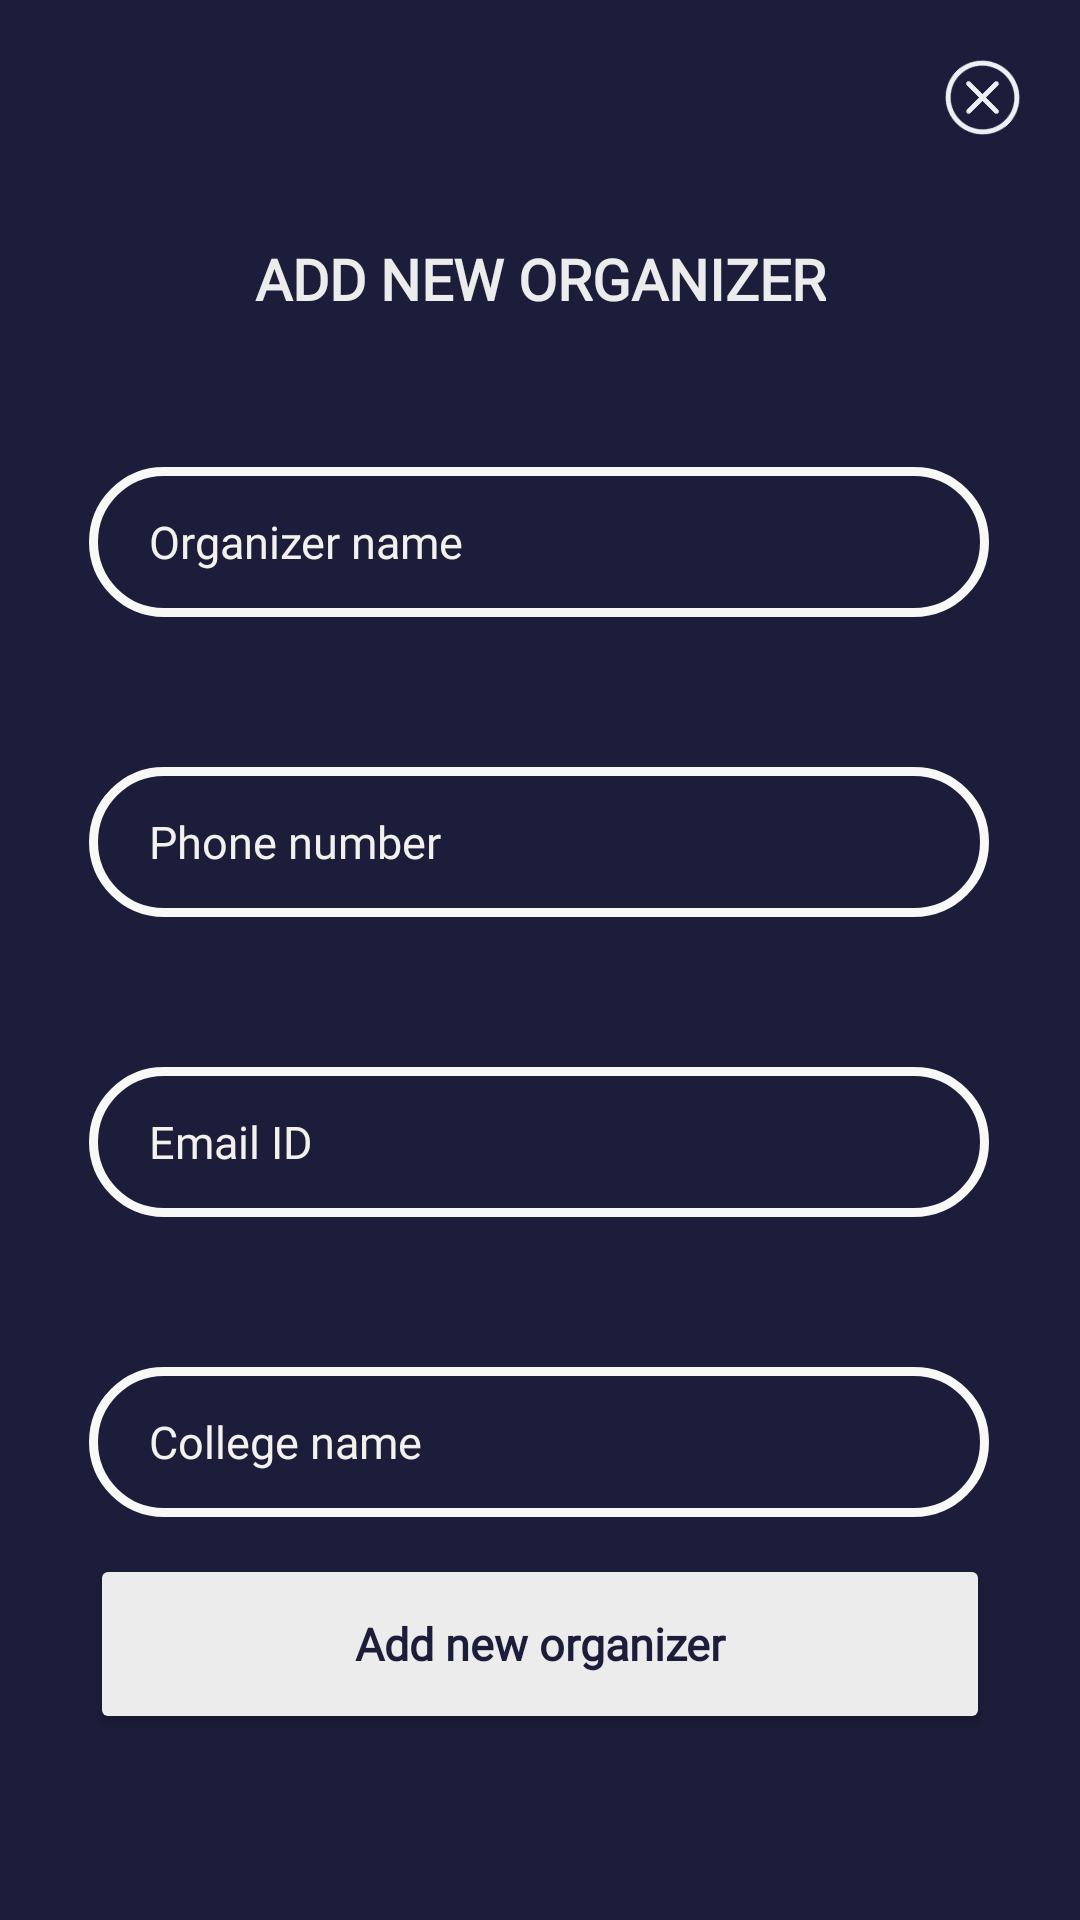

Produce the Android XML layout that renders to this screen, including the resource entries it uses.
<!-- AndroidManifest.xml: application theme Theme.AiGHTEVENTS -->
<!-- res/layout/activity_new_organizer.xml -->
<?xml version="1.0" encoding="utf-8"?>
<androidx.constraintlayout.widget.ConstraintLayout xmlns:android="http://schemas.android.com/apk/res/android"
    xmlns:app="http://schemas.android.com/apk/res-auto"
    xmlns:tools="http://schemas.android.com/tools"
    android:layout_width="match_parent"
    android:layout_height="match_parent"
    android:background="#1C1D3A"
    tools:context=".new_organizer">

    <ImageView
        android:id="@+id/imageView7"
        android:layout_width="25dp"
        android:layout_height="25dp"
        android:layout_marginTop="20dp"
        android:layout_marginEnd="20dp"
        android:clickable="true"
        android:onClick="backToHome"
        android:rotation="45"
        app:layout_constraintEnd_toEndOf="parent"
        app:layout_constraintTop_toTopOf="parent"
        app:srcCompat="@drawable/new_post" />

    <Button
        android:id="@+id/button2"
        android:layout_width="300dp"
        android:layout_height="60dp"
        android:layout_marginBottom="50dp"
        android:fontFamily="@font/montserrat"
        android:onClick="createOrganizer"
        android:text="Add new organizer"
        android:textAllCaps="false"
        android:textColor="#1C1D3A"
        android:textSize="15sp"
        android:textStyle="bold"
        app:backgroundTint="#ECECEC"
        app:cornerRadius="50dp"
        app:layout_constraintBottom_toBottomOf="parent"
        app:layout_constraintEnd_toEndOf="parent"
        app:layout_constraintHorizontal_bias="0.502"
        app:layout_constraintStart_toStartOf="parent"
        app:layout_constraintTop_toBottomOf="@+id/orgCollege"
        app:strokeColor="#F8F8F7"
        app:strokeWidth="3dp" />

    <EditText
        android:id="@+id/orgName"
        android:layout_width="300dp"
        android:layout_height="50dp"
        android:layout_marginTop="50dp"
        android:background="@drawable/white_round_border"
        android:ems="10"
        android:fontFamily="@font/montserrat"
        android:hint="Organizer name"
        android:inputType="textPersonName"
        android:paddingLeft="20dp"
        android:paddingRight="20dp"
        android:textColor="#ECF1F4"
        android:textColorHint="#F3F1EB"
        android:textSize="15sp"
        app:layout_constraintEnd_toEndOf="parent"
        app:layout_constraintHorizontal_bias="0.495"
        app:layout_constraintStart_toStartOf="parent"
        app:layout_constraintTop_toBottomOf="@+id/textView11" />

    <EditText
        android:id="@+id/orgPhone"
        android:layout_width="300dp"
        android:layout_height="50dp"
        android:layout_marginTop="50dp"
        android:background="@drawable/white_round_border"
        android:ems="10"
        android:fontFamily="@font/montserrat"
        android:hint="Phone number"
        android:inputType="textPersonName"
        android:paddingLeft="20dp"
        android:paddingRight="20dp"
        android:textColor="#ECF1F4"
        android:textColorHint="#F3F1EB"
        android:textSize="15sp"
        app:layout_constraintEnd_toEndOf="parent"
        app:layout_constraintHorizontal_bias="0.495"
        app:layout_constraintStart_toStartOf="parent"
        app:layout_constraintTop_toBottomOf="@+id/orgName" />

    <EditText
        android:id="@+id/orgEmail"
        android:layout_width="300dp"
        android:layout_height="50dp"
        android:layout_marginTop="50dp"
        android:background="@drawable/white_round_border"
        android:ems="10"
        android:fontFamily="@font/montserrat"
        android:hint="Email ID"
        android:inputType="textPersonName"
        android:paddingLeft="20dp"
        android:paddingRight="20dp"
        android:textColor="#ECF1F4"
        android:textColorHint="#F3F1EB"
        android:textSize="15sp"
        app:layout_constraintEnd_toEndOf="parent"
        app:layout_constraintHorizontal_bias="0.495"
        app:layout_constraintStart_toStartOf="parent"
        app:layout_constraintTop_toBottomOf="@+id/orgPhone" />

    <EditText
        android:id="@+id/orgCollege"
        android:layout_width="300dp"
        android:layout_height="50dp"
        android:layout_marginTop="50dp"
        android:background="@drawable/white_round_border"
        android:ems="10"
        android:fontFamily="@font/montserrat"
        android:hint="College name"
        android:inputType="textPersonName"
        android:paddingLeft="20dp"
        android:paddingRight="20dp"
        android:textColor="#ECF1F4"
        android:textColorHint="#F3F1EB"
        android:textSize="15sp"
        app:layout_constraintEnd_toEndOf="parent"
        app:layout_constraintHorizontal_bias="0.495"
        app:layout_constraintStart_toStartOf="parent"
        app:layout_constraintTop_toBottomOf="@+id/orgEmail" />

    <TextView
        android:id="@+id/textView11"
        android:layout_width="wrap_content"
        android:layout_height="wrap_content"
        android:layout_marginTop="80dp"
        android:fontFamily="@font/montserrat"
        android:text="ADD NEW ORGANIZER"
        android:textColor="#ECECEC"
        android:textSize="19sp"
        android:textStyle="bold"
        app:layout_constraintEnd_toEndOf="parent"
        app:layout_constraintStart_toStartOf="parent"
        app:layout_constraintTop_toTopOf="parent" />

</androidx.constraintlayout.widget.ConstraintLayout>
<!-- resources referenced by this layout -->
<resources>
  <!-- drawable new_post: png bitmap (drawable-xxxhdpi, 2565 bytes) -->
  <!-- drawable white_round_border (drawable) -->
  <?xml version="1.0" encoding="utf-8"?>
  <shape xmlns:android="http://schemas.android.com/apk/res/android">
      <corners android:radius="50dp"/>
      <stroke android:width="3dp" android:color="#F8F8F7"/>
  </shape>
  <style name="Theme.AiGHTEVENTS" parent="Theme.MaterialComponents.DayNight.DarkActionBar">
          
          <item name="colorPrimary">@color/black</item>
          <item name="colorPrimaryVariant">@color/black</item>
          <item name="colorOnPrimary">@color/black</item>
          
          <item name="colorSecondary">@color/black</item>
          <item name="colorSecondaryVariant">@color/black</item>
          <item name="colorOnSecondary">@color/black</item>
          
          <item name="android:statusBarColor" tools:targetApi="l">?attr/colorPrimaryVariant</item>
          
      </style>
  <!-- not gathered from this repository: default colours our renderer supplied (Android Studio template values) -->
  <color name="black">#FF000000</color>
</resources>
